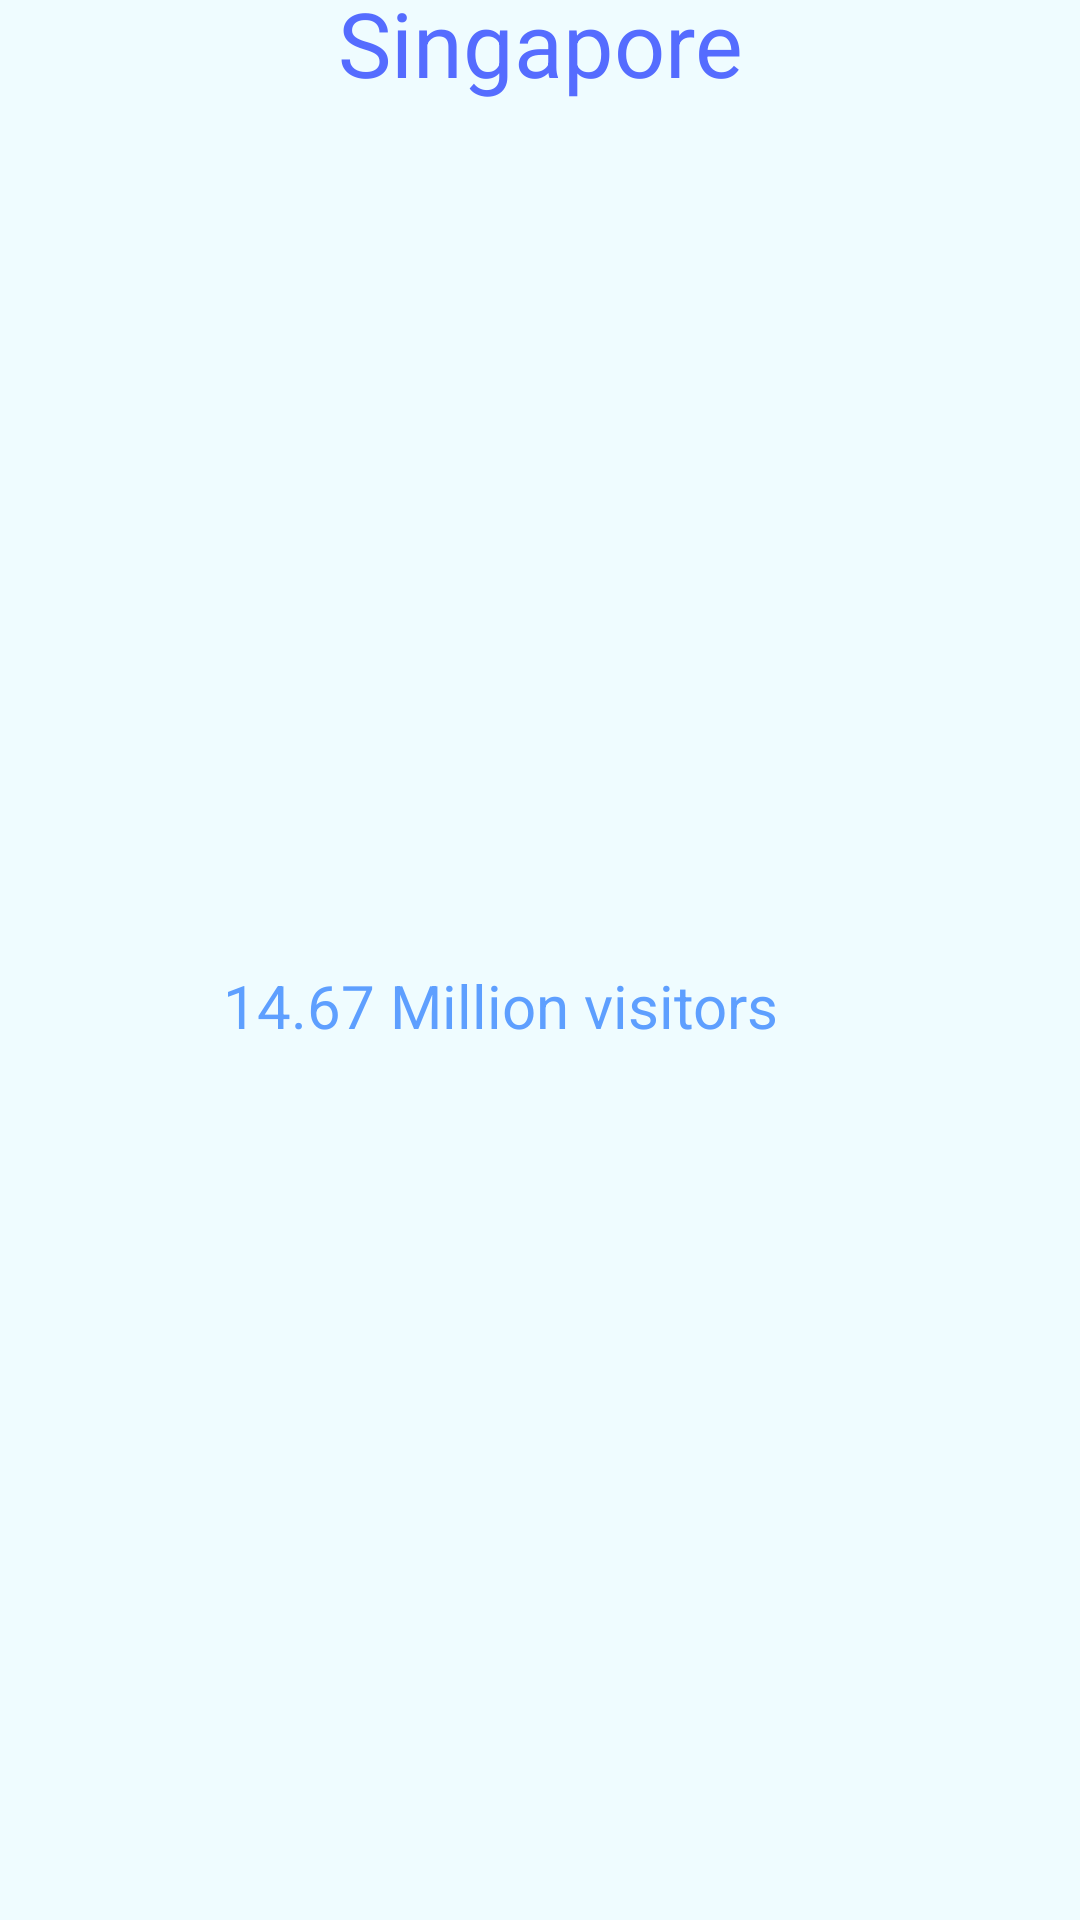

Reconstruct the res/layout file that produces this screen, plus the resources it refers to.
<!-- AndroidManifest.xml: application theme Theme.MyApplication -->
<!-- res/layout/cardview_5.xml -->
<?xml version="1.0" encoding="utf-8"?>
<LinearLayout xmlns:android="http://schemas.android.com/apk/res/android"
    xmlns:app="http://schemas.android.com/apk/res-auto"
    android:layout_width="wrap_content"
    android:layout_height="wrap_content"
    android:layout_marginTop="@dimen/CardMargin"
    android:background="@color/colorScreen"
    android:gravity="center"
    android:orientation="vertical"
    android:padding="@dimen/CardPadding">

    <TextView
        android:id="@+id/textView"
        android:layout_width="match_parent"
        android:layout_height="wrap_content"
        android:layout_marginBottom="@dimen/CardMargin"
        android:gravity="center"
        android:text="Singapore"
        android:textAllCaps="false"
        android:textColor="@color/colorPrimaryDark"
        android:textSize="30dp" />

    <ImageView
        android:id="@+id/imageView"
        android:layout_width="wrap_content"
        android:layout_height="wrap_content"
        android:adjustViewBounds="true"
        app:srcCompat="@drawable/sin" />

    <LinearLayout
        android:layout_width="match_parent"
        android:layout_height="match_parent"
        android:orientation="horizontal">

        <ImageView
            android:id="@+id/imageView4"
            android:layout_width="0dp"
            android:layout_height="wrap_content"
            android:layout_gravity="center"
            android:layout_weight="0.2"
            app:srcCompat="@drawable/ic_baseline_favorite_24" />

        <TextView
            android:id="@+id/textView2"
            android:layout_width="0dp"
            android:layout_height="wrap_content"
            android:layout_gravity="center"
            android:layout_weight="0.8"
            android:text="14.67 Million visitors"
            android:textColor="@color/colorPrimary"
            android:textSize="20dp" />
    </LinearLayout>

    <TextView
        android:id="@+id/textView4"
        android:layout_width="match_parent"
        android:layout_height="wrap_content"
        android:layout_marginTop="@dimen/CardMargin"
        android:padding="@dimen/CardPadding"
        android:text="Singapore which is officially called the Republic of Singapore is a sovereign island city-state in  Southeast Asia. Singapore is 725.7 square kilometers(280 square miles) and has a population of 5.639 million people. Tourism in Singapore is a significant contributor to the Singaporean economy.  Some of Singapore's well-known touristic areas are Marina Bay Sands, Gardens by the Bay, Botanic Gardens."
        android:textColor="#000000" />

    <LinearLayout
        android:layout_width="match_parent"
        android:layout_height="match_parent"
        android:layout_marginTop="@dimen/CardMargin"
        android:orientation="horizontal">

        <TextView
            android:id="@+id/textView3"
            android:layout_width="250dp"
            android:layout_height="wrap_content"
            android:layout_gravity="center"
            android:layout_weight="1"
            android:padding="@dimen/TextPadding"
            android:text="Do you plan on traveling here?"
            android:textColor="@color/colorPrimary"
            android:textSize="18dp" />

        <ImageView
            android:id="@+id/imageView2"
            android:layout_width="wrap_content"
            android:layout_height="wrap_content"
            android:layout_gravity="center"
            android:layout_weight="1"
            app:srcCompat="@drawable/ic_baseline_check_24" />

        <ImageView
            android:id="@+id/imageView3"
            android:layout_width="wrap_content"
            android:layout_height="wrap_content"
            android:layout_gravity="center"
            android:layout_weight="1"
            app:srcCompat="@drawable/ic_baseline_close_24" />
    </LinearLayout>
    <LinearLayout
        android:layout_width="match_parent"
        android:layout_height="match_parent"
        android:orientation="horizontal">

        <TextView
            android:id="@+id/textView5"
            android:layout_width="169dp"
            android:layout_height="wrap_content"
            android:layout_gravity="center"
            android:layout_weight="0.2"
            android:text="If you have traveled here,please rate it."
            android:textColor="@color/colorPrimary"
            android:textSize="15dp" />

        <RatingBar
            android:id="@+id/ratingBar"
            android:layout_width="wrap_content"
            android:layout_height="wrap_content"
            android:layout_weight="0.09" />
    </LinearLayout>
</LinearLayout>
<!-- resources referenced by this layout -->
<resources>
  <color name="colorPrimary">#D23E8AFF</color>
  <color name="colorPrimaryDark">#556CFF</color>
  <color name="colorScreen">#8BE2F9FF</color>
  <dimen name="CardMargin">10dp</dimen>
  <dimen name="CardPadding">4dp</dimen>
  <dimen name="TextPadding">5dp</dimen>
  <!-- drawable ic_baseline_check_24 (drawable) -->
  <vector android:height="24dp" android:tint="#FF1A57"
      android:viewportHeight="24" android:viewportWidth="24"
      android:width="24dp" xmlns:android="http://schemas.android.com/apk/res/android">
      <path android:fillColor="@android:color/white" android:pathData="M9,16.17L4.83,12l-1.42,1.41L9,19 21,7l-1.41,-1.41z"/>
  </vector>
  <!-- drawable ic_baseline_close_24 (drawable) -->
  <vector android:height="24dp" android:tint="#FF1A57"
      android:viewportHeight="24" android:viewportWidth="24"
      android:width="24dp" xmlns:android="http://schemas.android.com/apk/res/android">
      <path android:fillColor="@android:color/white" android:pathData="M19,6.41L17.59,5 12,10.59 6.41,5 5,6.41 10.59,12 5,17.59 6.41,19 12,13.41 17.59,19 19,17.59 13.41,12z"/>
  </vector>
  <!-- drawable ic_baseline_favorite_24 (drawable) -->
  <vector android:height="24dp" android:tint="#FF1A57"
      android:viewportHeight="24" android:viewportWidth="24"
      android:width="24dp" xmlns:android="http://schemas.android.com/apk/res/android">
      <path android:fillColor="@android:color/white" android:pathData="M12,21.35l-1.45,-1.32C5.4,15.36 2,12.28 2,8.5 2,5.42 4.42,3 7.5,3c1.74,0 3.41,0.81 4.5,2.09C13.09,3.81 14.76,3 16.5,3 19.58,3 22,5.42 22,8.5c0,3.78 -3.4,6.86 -8.55,11.54L12,21.35z"/>
  </vector>
  <!-- drawable sin: jpg bitmap (drawable, 196983 bytes) -->
  <style name="Theme.MyApplication" parent="Theme.MaterialComponents.DayNight.DarkActionBar">
          
          <item name="colorPrimary">@color/colorPrimaryDark</item>
          <item name="colorPrimaryVariant">@color/colorPrimaryDark</item>
          <item name="colorOnPrimary">@color/colorPrimaryDark</item>
          
          <item name="colorSecondary">@color/colorPrimary</item>
          <item name="colorSecondaryVariant">@color/colorPrimary</item>
  
          
          <item name="android:statusBarColor" tools:targetApi="l">?attr/colorPrimaryVariant</item>
          
      </style>
</resources>
